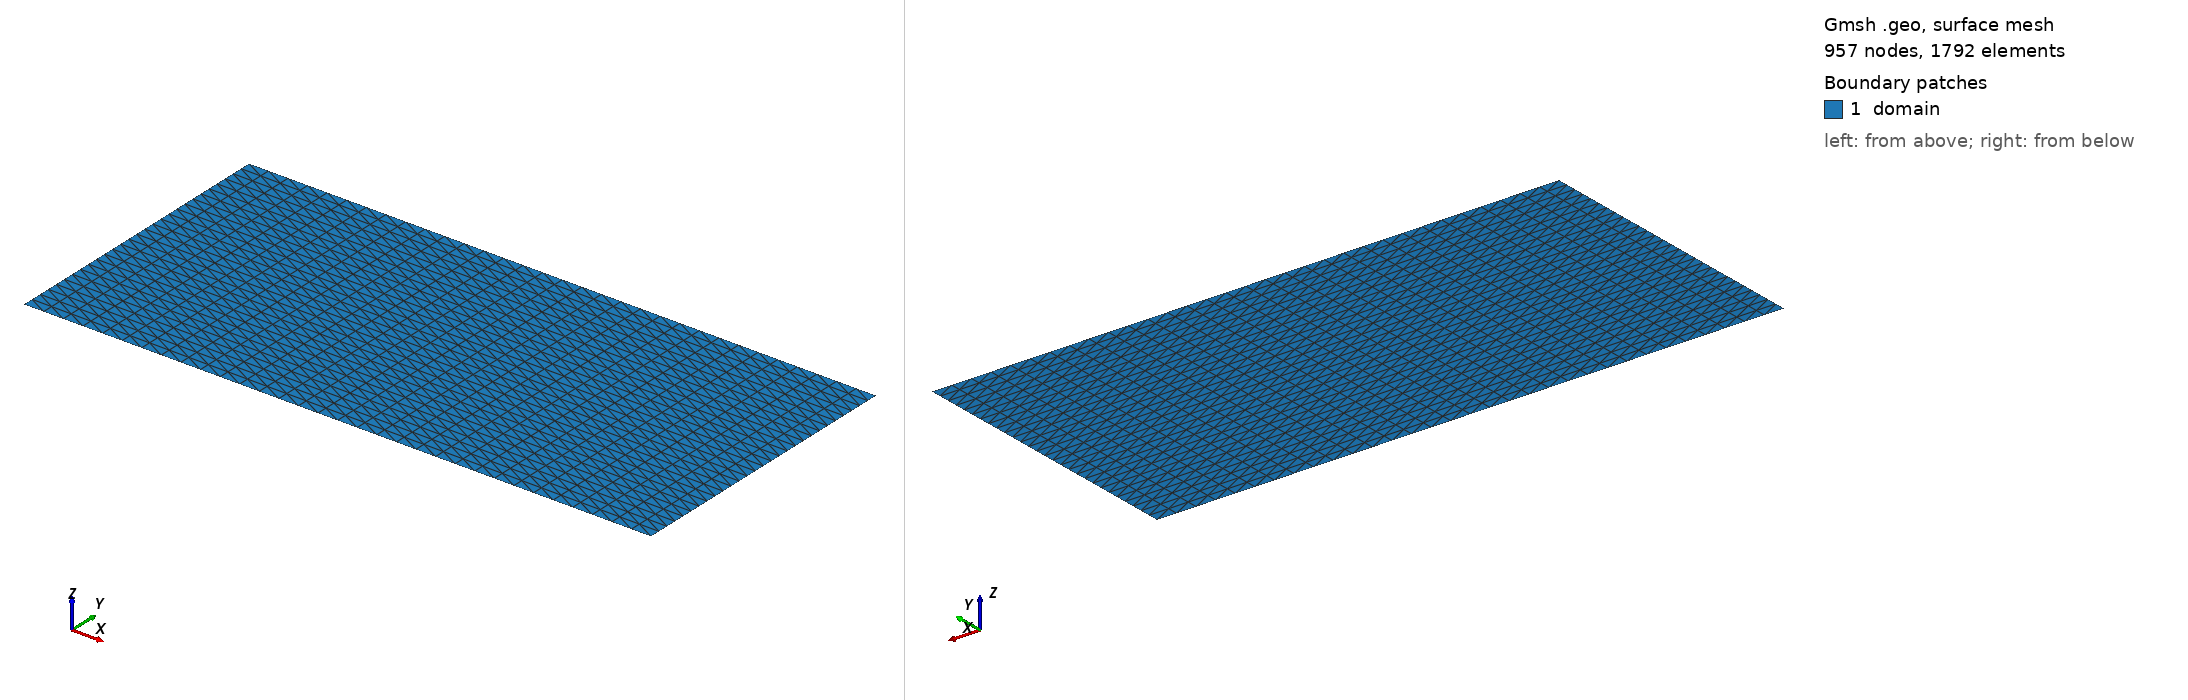

Gmsh geometry script, surface-meshed: 957 nodes, 1792 surface elements. Boundary patches (legend numbers): 1 domain. Left view from above one corner, right view from below the opposite corner. Legend entries are the model's physical surfaces. The drawing asked Gmsh for element sizes between 1% and 20% of the model's largest extent; the script's own settings can give other sizes.

=== mesh.geo (drawn) ===
cl__1 = 0.025;
Point(1) = {0, 0, 0, cl__1};
Point(2) = {1.5, 0, 0, cl__1};
Point(3) = {1.5, 0.7, 0, cl__1};
Point(4) = {0, 0.7, 0, cl__1};
Line(1) = {1, 2};
Transfinite Curve {1} = 33 Using Progression 1;
Line(2) = {2, 3};
Transfinite Curve {2} = 29 Using Progression 1;
Line(3) = {3, 4};
Transfinite Curve {3} = 33 Using Progression 1;
Line(4) = {4, 1};
Transfinite Curve {4} = 29 Using Progression 1;
Curve Loop(1) = {1, 2, 3, 4};
Plane Surface(1) = {1};
Transfinite Surface {1};
Physical Curve("left") = {4};
Physical Curve("right") = {2};
Physical Curve("bottom") = {1};
Physical Curve("top") = {3};
Physical Surface("domain") = {1};
